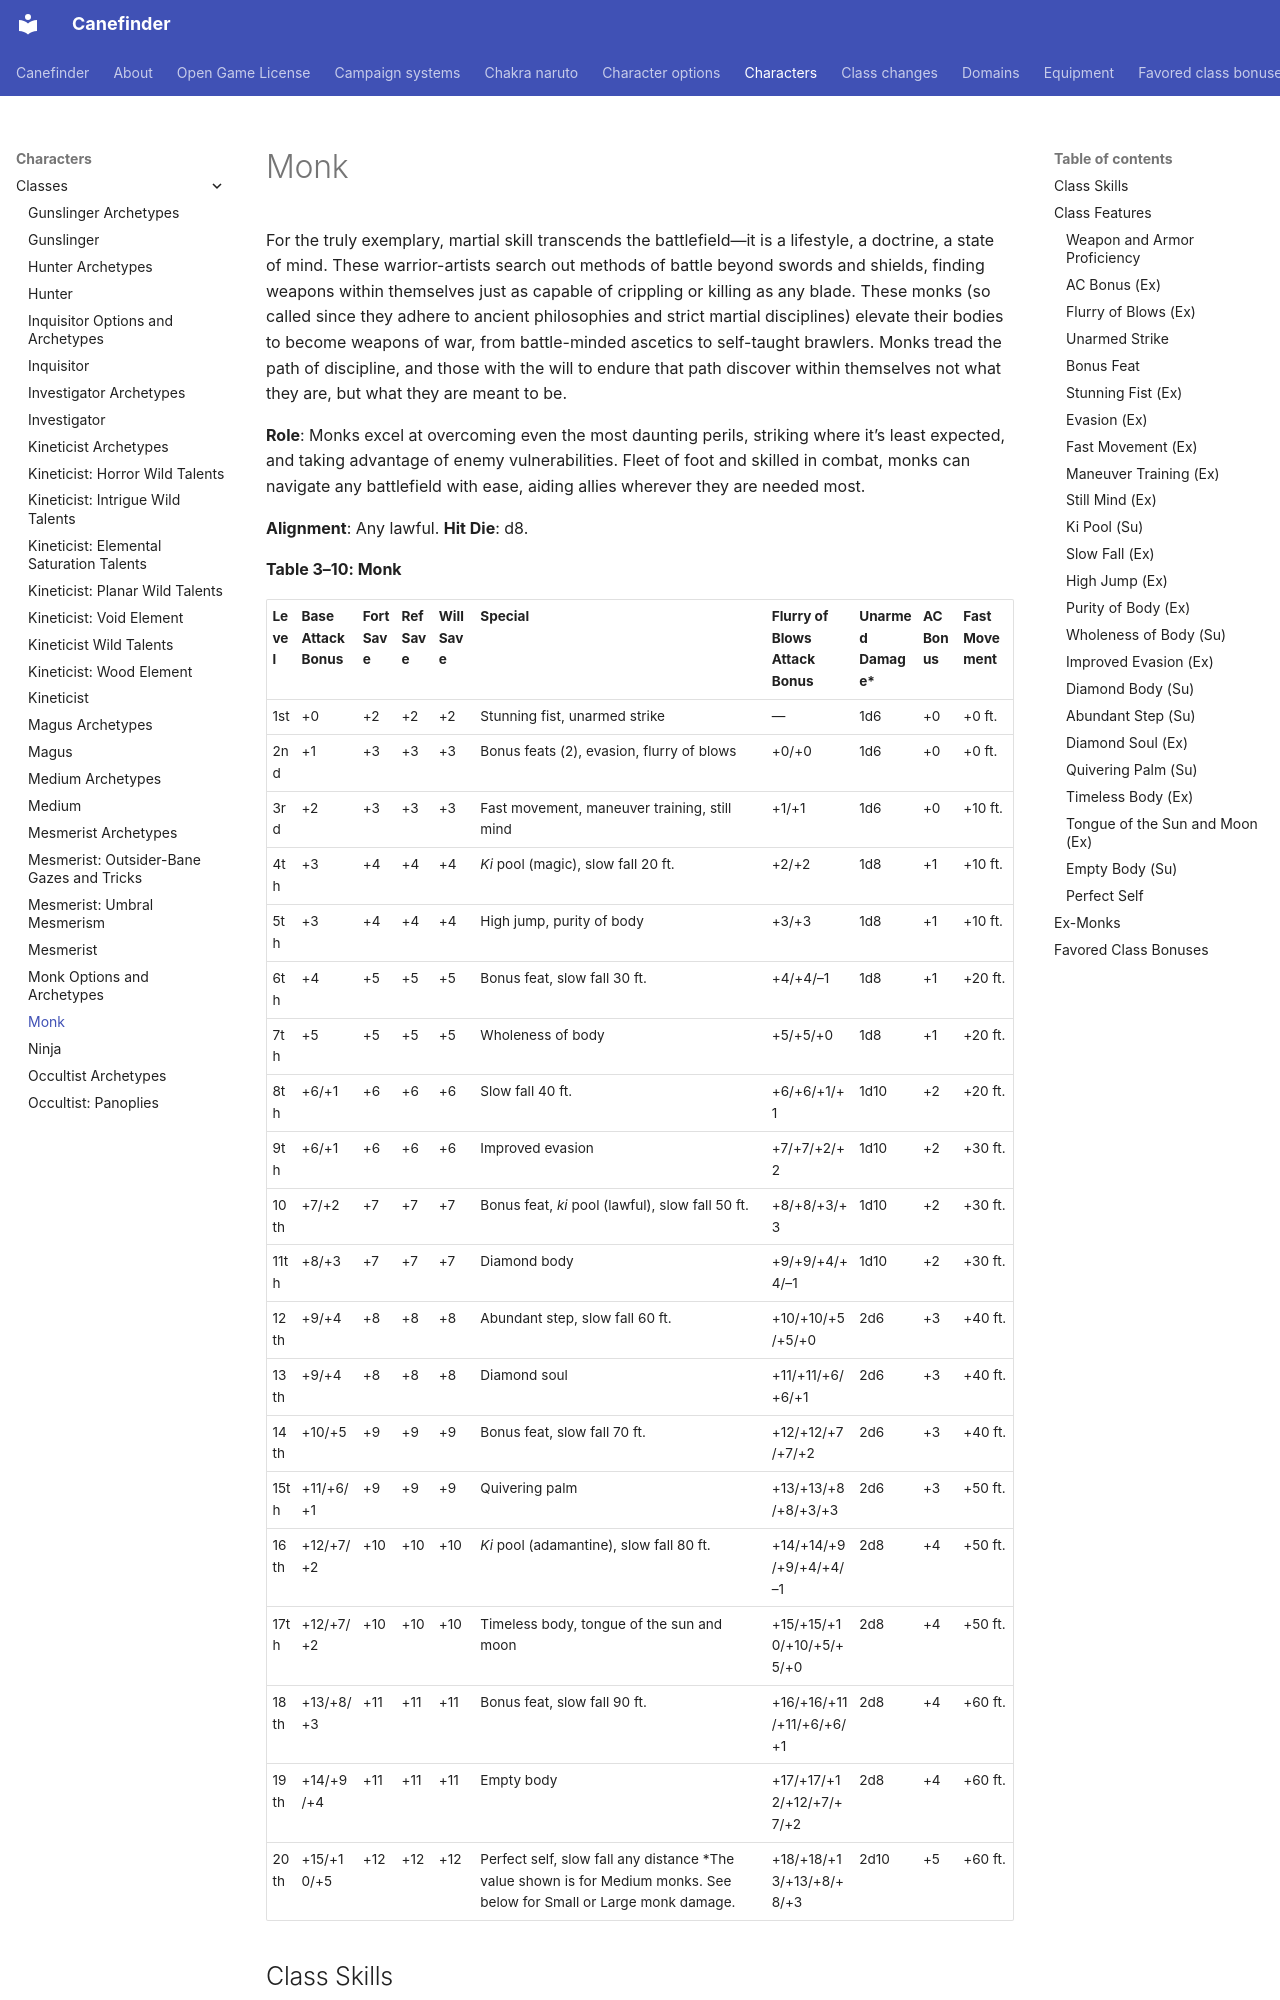

repository: canefinderhouserules/Canefinderhouserules · page: characters/classes/monk/index.html · generator: mkdocs

# Monk

For the truly exemplary, martial skill transcends the battlefield—it is a lifestyle, a doctrine, a state of mind. These warrior-artists search out methods of battle beyond swords and shields, finding weapons within themselves just as capable of crippling or killing as any blade. These monks (so called since they adhere to ancient philosophies and strict martial disciplines) elevate their bodies to become weapons of war, from battle-minded ascetics to self-taught brawlers. Monks tread the path of discipline, and those with the will to endure that path discover within themselves not what they are, but what they are meant to be.

**Role**: Monks excel at overcoming even the most daunting perils, striking where it’s least expected, and taking advantage of enemy vulnerabilities. Fleet of foot and skilled in combat, monks can navigate any battlefield with ease, aiding allies wherever they are needed most.

**Alignment**: Any lawful. **Hit Die**: d8.

**Table 3–10: Monk**
